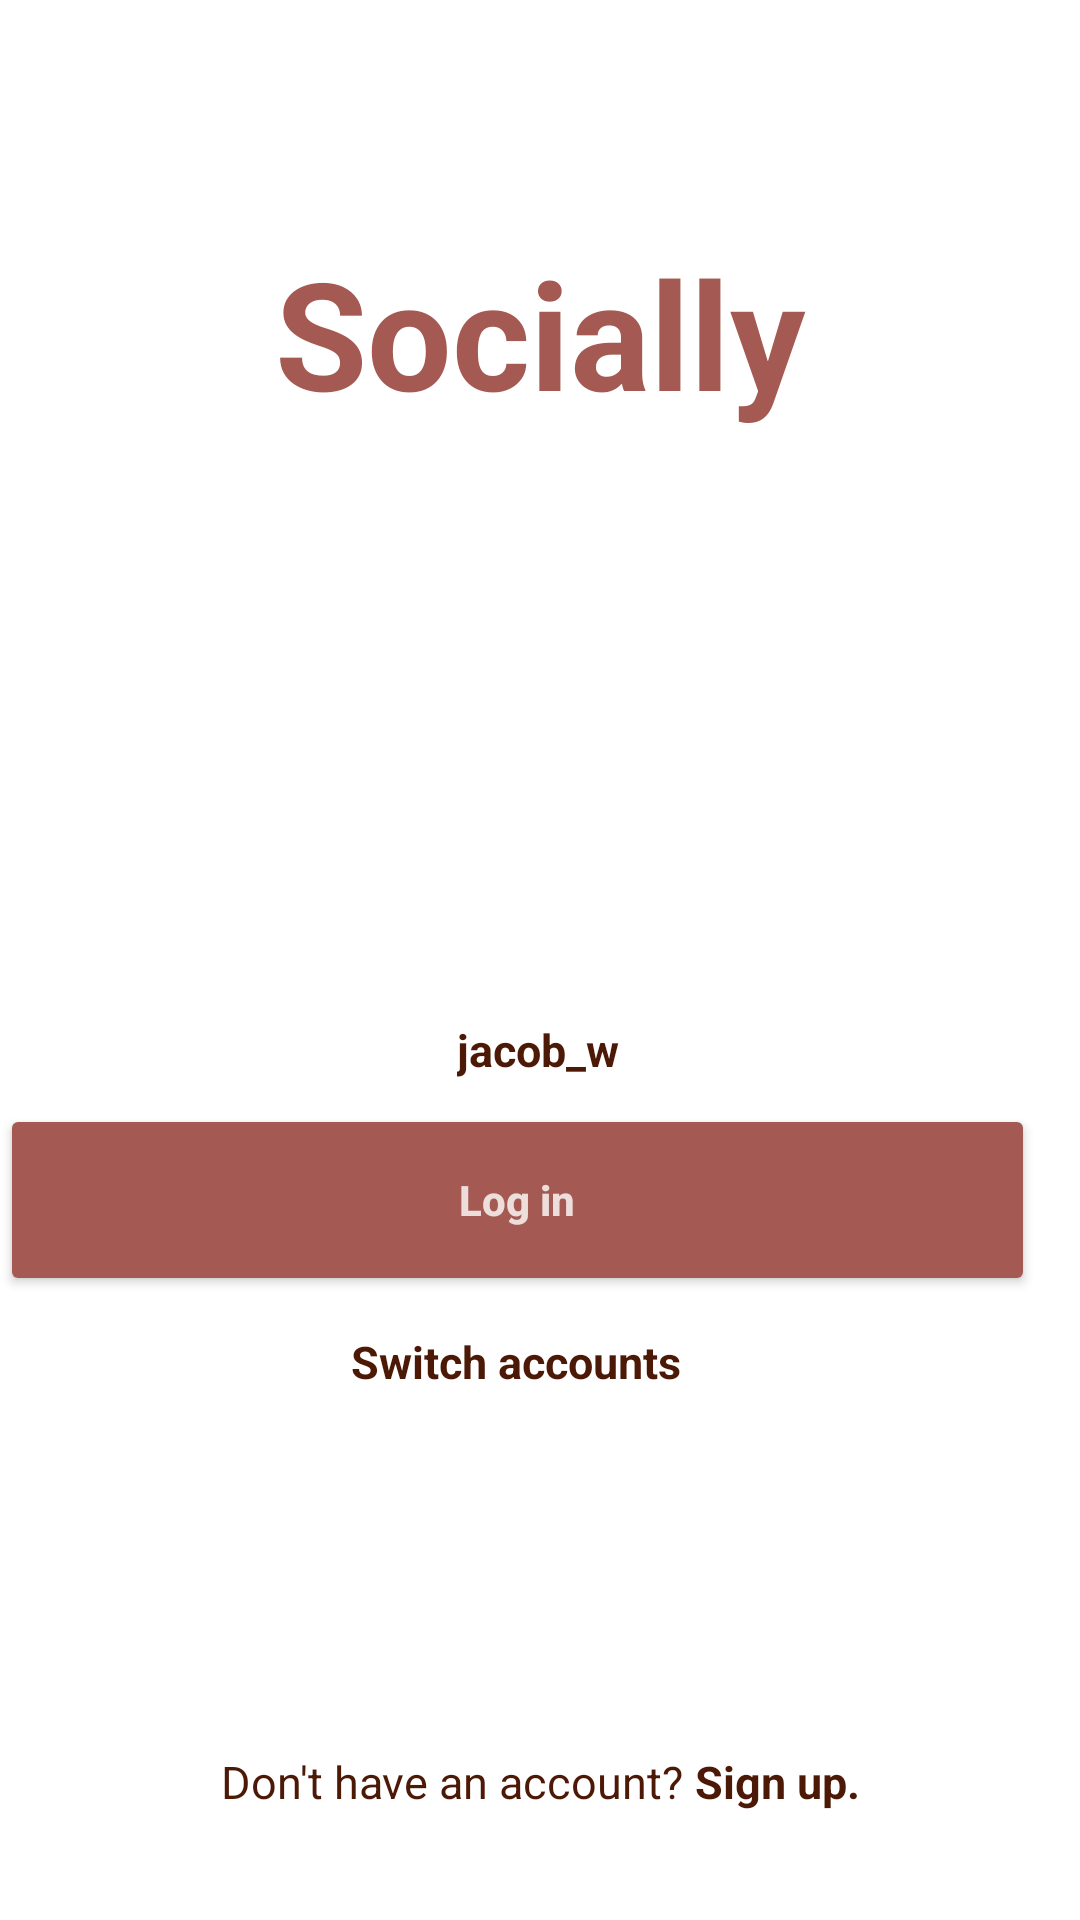

Reconstruct the res/layout file that produces this screen, plus the resources it refers to.
<!-- AndroidManifest.xml: application theme Theme.SMDA1 -->
<!-- res/layout/activity_login.xml -->
<?xml version="1.0" encoding="utf-8"?>
<androidx.constraintlayout.widget.ConstraintLayout xmlns:android="http://schemas.android.com/apk/res/android"
    xmlns:app="http://schemas.android.com/apk/res-auto"
    xmlns:tools="http://schemas.android.com/tools"
    android:id="@+id/main"
    android:layout_width="match_parent"
    android:layout_height="match_parent"
    android:background="@color/white"
    tools:context=".login">


    <TextView
        android:id="@+id/tvSmd"
        android:layout_width="wrap_content"
        android:layout_height="wrap_content"
        android:layout_marginBottom="496dp"
        android:text="Socially"
        android:textColor="@color/brick"
        android:textSize="50dp"
        android:textStyle="bold"
        app:layout_constraintBottom_toBottomOf="parent"
        app:layout_constraintEnd_toEndOf="parent"
        app:layout_constraintStart_toStartOf="parent" />

    <ImageButton
        android:id="@+id/btnBack"
        android:layout_width="11dp"
        android:layout_height="11dp"
        android:layout_marginStart="24dp"
        android:layout_marginTop="68dp"
        android:background="@color/white"
        android:rotation="180"
        android:src="@drawable/backit"
        app:layout_constraintStart_toStartOf="parent"
        app:layout_constraintTop_toTopOf="parent" />


    <ImageView
        android:id="@+id/btnoval"
        android:layout_width="161dp"
        android:layout_height="106dp"
        android:background="@color/white"
        android:scaleType="fitCenter"
        android:src="@drawable/oval"
        app:layout_constraintBottom_toBottomOf="parent"
        app:layout_constraintEnd_toEndOf="parent"
        app:layout_constraintStart_toStartOf="parent"
        app:layout_constraintTop_toTopOf="parent"
        app:layout_constraintVertical_bias="0.4" />

    <TextView
        android:id="@+id/tvjacob"
        android:layout_width="wrap_content"
        android:layout_height="wrap_content"
        android:layout_marginBottom="280dp"
        android:text="jacob_w"
        android:textColor="@color/brown"
        android:textSize="15sp"
        android:textStyle="bold"
        app:layout_constraintBottom_toBottomOf="parent"
        app:layout_constraintEnd_toEndOf="parent"
        app:layout_constraintHorizontal_bias="0.498"
        app:layout_constraintStart_toStartOf="parent" />


    <Button
        android:id="@+id/btnlogin"
        android:layout_width="345dp"
        android:layout_height="64dp"
        android:layout_marginBottom="208dp"
        android:backgroundTint="@color/brick"
        android:paddingVertical="14dp"
        android:text="Log in"
        android:textAllCaps="false"
        android:textColor="#CCFFFFFF"
        android:textStyle="bold"
        app:cornerRadius="10dp"
        app:layout_constraintBottom_toBottomOf="parent"
        tools:ignore="MissingConstraints"
        tools:layout_editor_absoluteX="33dp" />

    <TextView
        android:id="@+id/tvsa"
        android:layout_width="wrap_content"
        android:layout_height="wrap_content"
        android:layout_marginBottom="176dp"
        android:text="Switch accounts"
        android:textColor="@color/brown"
        android:textSize="15dp"
        android:textStyle="bold"
        app:layout_constraintBottom_toBottomOf="parent"
        app:layout_constraintEnd_toEndOf="parent"
        app:layout_constraintHorizontal_bias="0.468"
        app:layout_constraintStart_toStartOf="parent" />

    <LinearLayout
        android:id="@+id/signupRow"
        android:layout_width="wrap_content"
        android:layout_height="wrap_content"
        android:orientation="horizontal"
        app:layout_constraintBottom_toBottomOf="parent"
        app:layout_constraintStart_toStartOf="parent"
        app:layout_constraintEnd_toEndOf="parent"
        android:layout_marginBottom="36dp">

        <TextView
            android:id="@+id/tvNoAccount"
            android:layout_width="wrap_content"
            android:layout_height="wrap_content"
            android:text="Don't have an account? "
            android:textColor="@color/brown"
            android:textSize="15sp" />

        <TextView
            android:id="@+id/tvSignUp"
            android:layout_width="wrap_content"
            android:layout_height="wrap_content"
            android:text="Sign up."
            android:textColor="@color/brown"
            android:textStyle="bold"
            android:textSize="15sp" />


    </LinearLayout>



</androidx.constraintlayout.widget.ConstraintLayout>
<!-- resources referenced by this layout -->
<resources>
  <color name="brick">#A45A52</color>"
  <color name="brown">#4D1907</color>
  <color name="white">#FFFFFFFF</color>
  <style name="Theme.SMDA1" parent="Base.Theme.SMDA1" />
  <style name="Base.Theme.SMDA1" parent="Theme.Material3.DayNight.NoActionBar">
          
          
      </style>
</resources>
